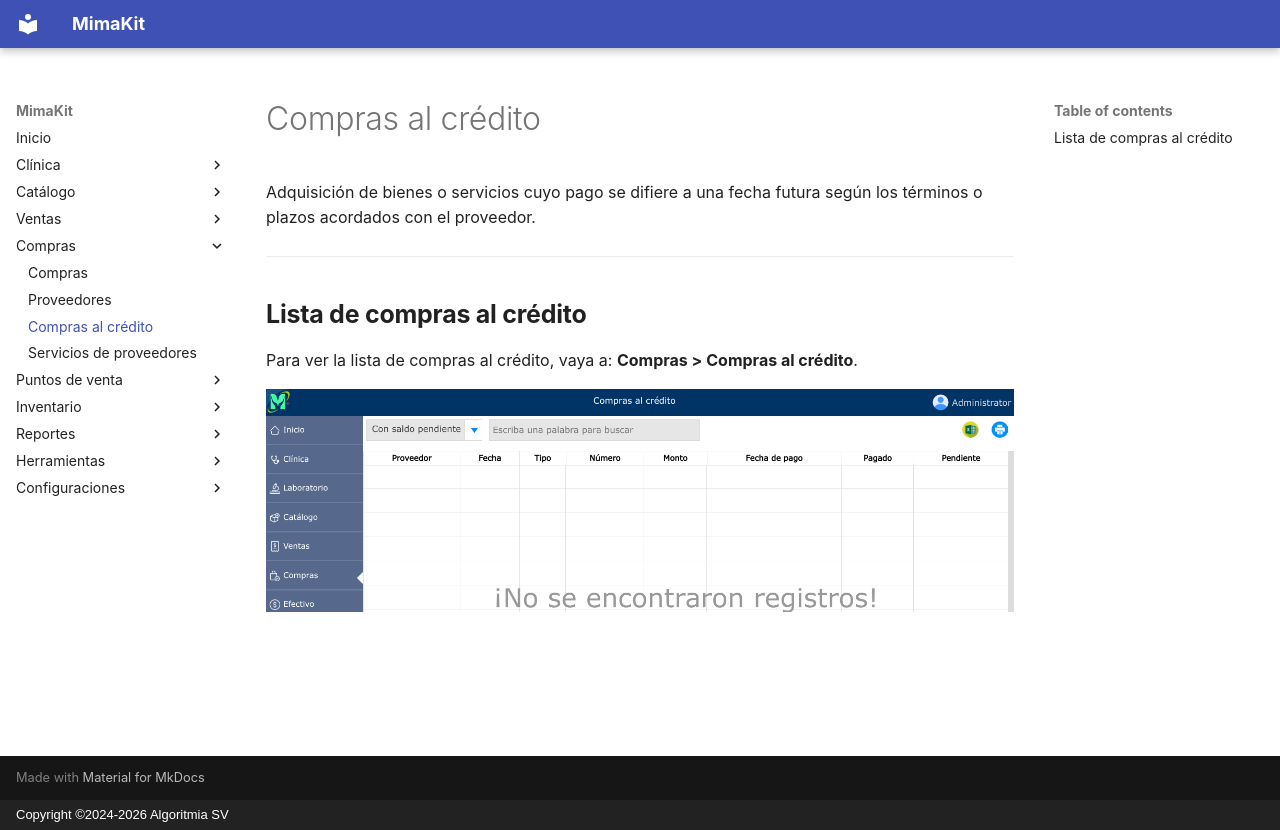

repository: AlgoritmiaSV/mimakit-manual · page: compras/compras-credito/index.html · generator: mkdocs · copyright: Copyright ©2024-2026 Algoritmia SV

# Compras al crédito

Adquisición de bienes o servicios cuyo pago se difiere a una fecha futura según los términos o plazos acordados con el proveedor.

---

## Lista de compras al crédito

Para ver la lista de compras al crédito, vaya a: **Compras > Compras al crédito**.

![Lista de compras al crédito](../img/compras/lista-compras-credito.png)
